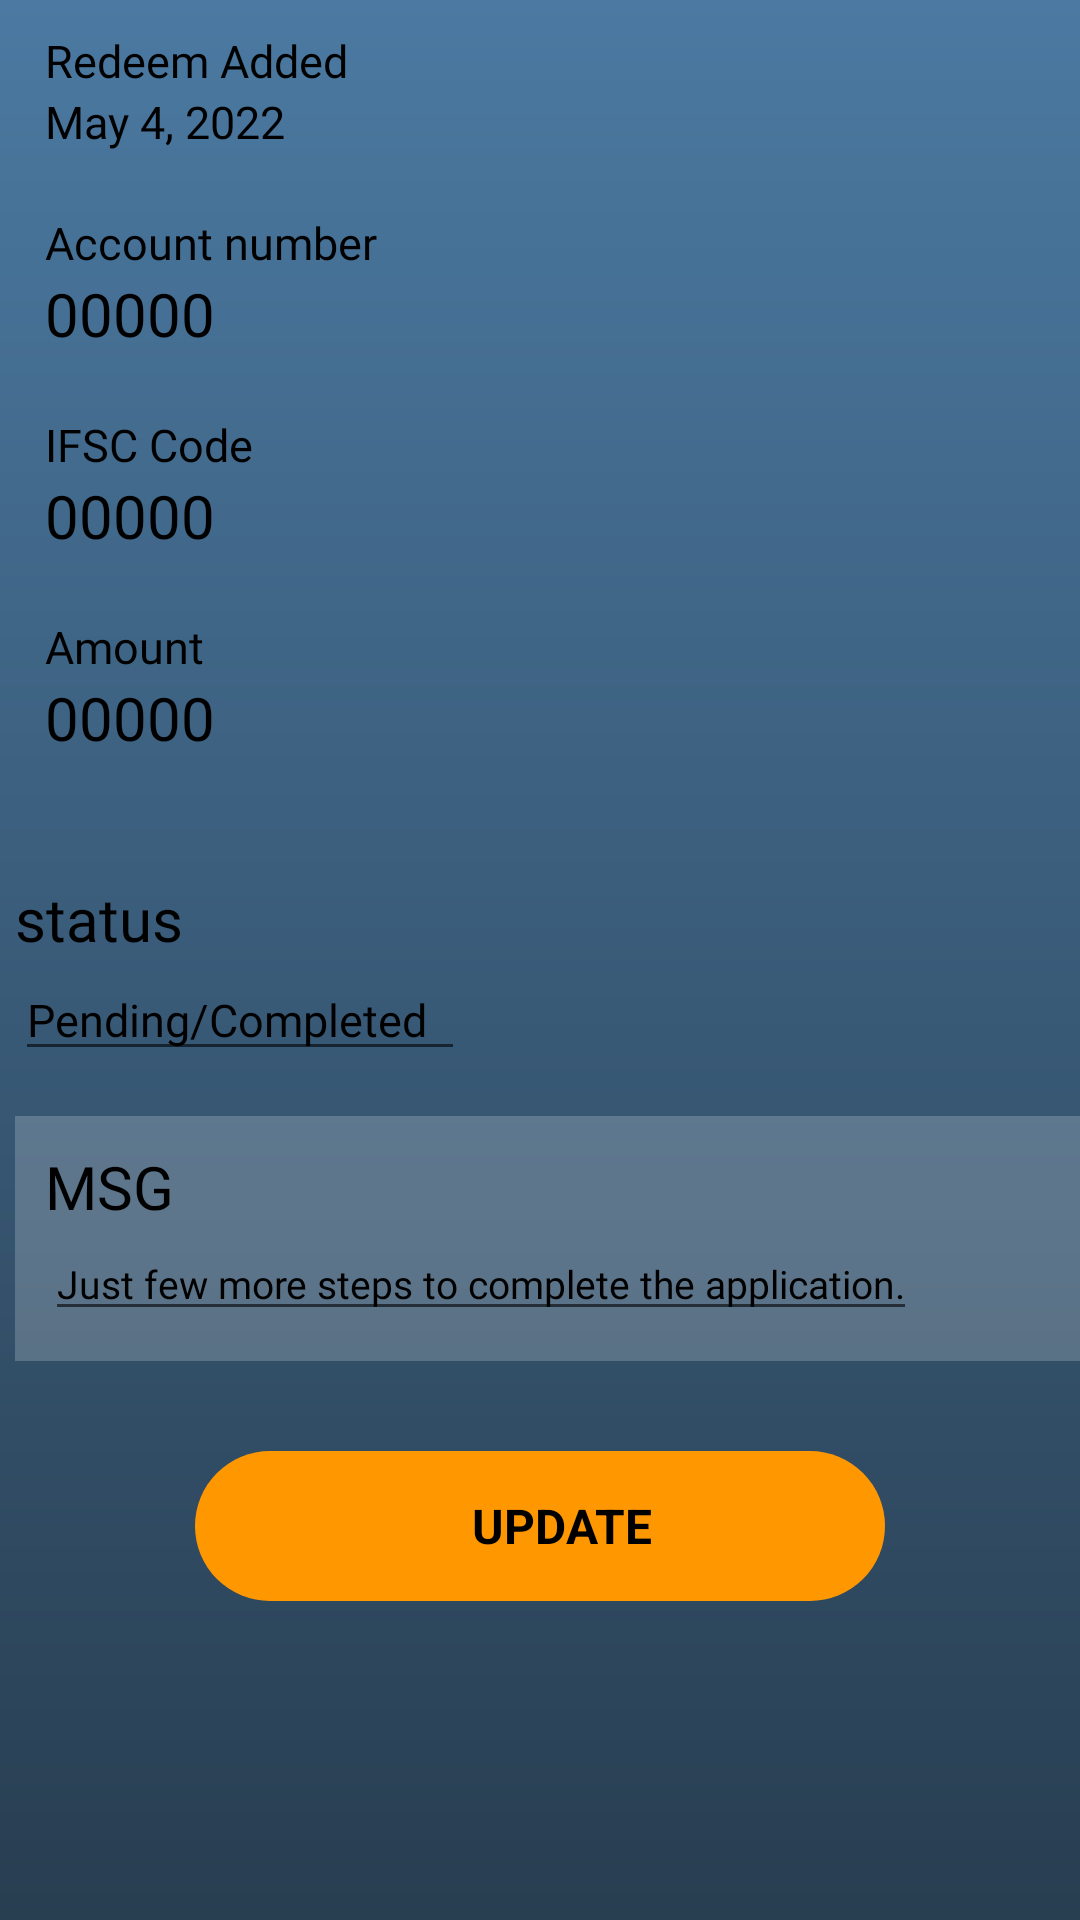

Write the Android layout XML for this screen, with the resource values it uses.
<!-- AndroidManifest.xml: application theme Theme.EarnOnadmin -->
<!-- res/layout/activity_redeem_details.xml -->
<?xml version="1.0" encoding="utf-8"?>
<androidx.constraintlayout.widget.ConstraintLayout xmlns:android="http://schemas.android.com/apk/res/android"
    xmlns:app="http://schemas.android.com/apk/res-auto"
    xmlns:tools="http://schemas.android.com/tools"
    android:layout_width="match_parent"
    android:layout_height="match_parent"
    android:background="@drawable/bgxml3"
    tools:context=".redeemDetails">

    <LinearLayout
        android:layout_width="match_parent"
        android:layout_height="wrap_content"
        android:orientation="vertical"
        app:layout_constraintEnd_toEndOf="parent"
        app:layout_constraintStart_toStartOf="parent"
        app:layout_constraintTop_toTopOf="parent">

        <LinearLayout
            android:layout_width="match_parent"
            android:layout_height="wrap_content"
            android:layout_margin="10dp"
            android:gravity="top|left|center_vertical|center_horizontal|center|start">

            <LinearLayout
                android:layout_width="match_parent"
                android:layout_height="wrap_content"
                android:orientation="vertical"
                android:paddingLeft="5dp">

                <TextView
                    android:layout_width="wrap_content"
                    android:layout_height="wrap_content"
                    android:fontFamily="@font/gilroy_bold"
                    android:text="Redeem Added"
                    android:textColor="@color/black"
                    android:textFontWeight="500"
                    android:textSize="@dimen/mediumSize" />

                <TextView
                    android:id="@+id/dataId"
                    android:layout_width="wrap_content"
                    android:layout_height="wrap_content"
                    android:fontFamily="@font/gilroy_bold"
                    android:text="May 4, 2022"
                    android:textColor="@color/black"
                    android:textFontWeight="500"
                    android:textSize="15dp" />
            </LinearLayout>
        </LinearLayout>

        <LinearLayout
            android:layout_width="match_parent"
            android:layout_height="wrap_content"
            android:layout_margin="10dp"
            android:gravity="top|left|center_vertical|center_horizontal|center|start">

            <LinearLayout
                android:layout_width="match_parent"
                android:layout_height="wrap_content"
                android:orientation="vertical"
                android:paddingLeft="5dp">

                <TextView
                    android:layout_width="wrap_content"
                    android:layout_height="wrap_content"
                    android:fontFamily="@font/gilroy_bold"
                    android:text="Account number"
                    android:textColor="@color/black"
                    android:textFontWeight="500"
                    android:textSize="@dimen/mediumSize" />

                <TextView
                    android:id="@+id/AccountId"
                    android:layout_width="wrap_content"
                    android:layout_height="wrap_content"
                    android:fontFamily="@font/gilroy_bold"
                    android:text="00000"
                    android:textColor="@color/black"
                    android:textFontWeight="500"
                    android:textSize="20dp" />
            </LinearLayout>
        </LinearLayout>

        <LinearLayout
            android:layout_width="match_parent"
            android:layout_height="wrap_content"
            android:layout_margin="10dp"
            android:gravity="top|left|center_vertical|center_horizontal|center|start">

            <LinearLayout
                android:layout_width="match_parent"
                android:layout_height="wrap_content"
                android:orientation="vertical"
                android:paddingLeft="5dp">

                <TextView
                    android:id="@+id/step1Id"
                    android:layout_width="wrap_content"
                    android:layout_height="wrap_content"
                    android:fontFamily="@font/gilroy_bold"
                    android:text="IFSC Code"
                    android:textColor="@color/black"
                    android:textFontWeight="500"
                    android:textSize="@dimen/mediumSize" />

                <TextView
                    android:id="@+id/IFSCId"
                    android:layout_width="wrap_content"
                    android:layout_height="wrap_content"
                    android:fontFamily="@font/gilroy_bold"
                    android:text="00000"
                    android:textColor="@color/black"
                    android:textFontWeight="500"
                    android:textSize="20dp" />
            </LinearLayout>
        </LinearLayout>

        <LinearLayout
            android:layout_width="match_parent"
            android:layout_height="wrap_content"
            android:layout_margin="10dp"
            android:gravity="top|left|center_vertical|center_horizontal|center|start">

            <LinearLayout
                android:layout_width="match_parent"
                android:layout_height="wrap_content"
                android:orientation="vertical"
                android:paddingLeft="5dp">

                <TextView
                    android:layout_width="wrap_content"
                    android:layout_height="wrap_content"
                    android:fontFamily="@font/gilroy_bold"
                    android:text="Amount"
                    android:textColor="@color/black"
                    android:textFontWeight="500"
                    android:textSize="@dimen/mediumSize" />

                <TextView
                    android:id="@+id/AmountId"
                    android:layout_width="wrap_content"
                    android:layout_height="wrap_content"
                    android:fontFamily="@font/gilroy_bold"
                    android:text="00000"
                    android:textColor="@color/black"
                    android:textFontWeight="500"
                    android:textSize="20dp" />
            </LinearLayout>
        </LinearLayout>

        <LinearLayout
            android:layout_width="match_parent"
            android:layout_height="wrap_content"
            android:layout_marginTop="30dp"
            android:gravity="top|left|center_vertical|center_horizontal|center|start">


            <LinearLayout
                android:layout_width="match_parent"
                android:layout_height="wrap_content"
                android:orientation="vertical"
                android:paddingLeft="5dp">

                <TextView
                    android:layout_width="wrap_content"
                    android:layout_height="wrap_content"
                    android:fontFamily="@font/gilroy_bold"
                    android:text="status"
                    android:textColor="@color/black"
                    android:textFontWeight="500"
                    android:textSize="20dp" />

                <EditText
                    android:id="@+id/statusId"
                    android:layout_width="150dp"
                    android:layout_height="wrap_content"
                    android:fontFamily="@font/gilroy_bold"
                    android:hint="Pending/Completed"
                    android:textColor="@color/black"
                    android:textColorHint="@color/black"
                    android:textFontWeight="500"
                    android:textSize="@dimen/mediumSize" />

                <LinearLayout
                    android:layout_width="match_parent"
                    android:layout_height="wrap_content"
                    android:layout_marginTop="15dp"
                    android:background="#32ffffff"
                    android:orientation="vertical"
                    android:padding="10dp">

                    <TextView
                        android:layout_width="wrap_content"
                        android:layout_height="wrap_content"
                        android:fontFamily="@font/gilroy_bold"
                        android:text="MSG"
                        android:textColor="@color/black"
                        android:textFontWeight="500"
                        android:textSize="20dp" />

                    <EditText
                        android:id="@+id/statusMsg"
                        android:layout_width="wrap_content"
                        android:layout_height="wrap_content"
                        android:fontFamily="@font/gilroy_bold"
                        android:hint="message about lead"
                        android:text="Just few more steps to complete the application."
                        android:textColor="@color/black"
                        android:textColorHint="@color/black"
                        android:textFontWeight="500"
                        android:textSize="@dimen/smallSize" />
                </LinearLayout>

            </LinearLayout>
        </LinearLayout>

        <LinearLayout
            android:layout_width="match_parent"
            android:layout_height="wrap_content"
            android:layout_marginTop="30dp"
            android:gravity="center">

            <LinearLayout
                android:id="@+id/UpdateId"
                android:layout_width="230dp"
                android:layout_height="@dimen/buttonHeight"
                android:background="@drawable/bgxml4"
                android:gravity="center">

                <TextView
                    android:id="@+id/compltText"
                    android:layout_width="wrap_content"
                    android:layout_height="wrap_content"
                    android:layout_marginLeft="15dp"
                    android:text="UPDATE"
                    android:textColor="@color/blackColor"
                    android:textSize="@dimen/buttonText"
                    android:textStyle="bold" />
            </LinearLayout>
        </LinearLayout>

    </LinearLayout>

</androidx.constraintlayout.widget.ConstraintLayout>
<!-- resources referenced by this layout -->
<resources>
  <color name="black">#FF000000</color>
  <color name="blackColor">#000000</color>
  <dimen name="buttonHeight">50dp</dimen>
  <dimen name="buttonText">16dp</dimen>
  <dimen name="mediumSize">15dp</dimen>
  <dimen name="smallSize">13dp</dimen>
  <!-- drawable bgxml3 (drawable) -->
  <?xml version="1.0" encoding="utf-8"?>
  <shape xmlns:android="http://schemas.android.com/apk/res/android"
      xmlns:aapt="http://schemas.android.com/aapt"
      xmlns:app="http://schemas.android.com/apk/res-auto">
      <gradient
          android:angle="90"
          android:endColor="#4b79a1"
          android:startColor="#283e51"
          android:type="linear" />
  </shape>
  <!-- drawable bgxml4 (drawable) -->
  <?xml version="1.0" encoding="utf-8"?>
  <shape xmlns:android="http://schemas.android.com/apk/res/android" xmlns:app="http://schemas.android.com/apk/res-auto" xmlns:aapt="http://schemas.android.com/aapt">
      <corners android:radius="30dp"/>
      <solid android:color="#FF9800"/>
  </shape>
  <style name="Theme.EarnOnadmin" parent="Theme.MaterialComponents.DayNight.DarkActionBar">
          
          <item name="colorPrimary">@color/purple_500</item>
          <item name="colorPrimaryVariant">@color/purple_700</item>
          <item name="colorOnPrimary">@color/white</item>
          
          <item name="colorSecondary">@color/teal_200</item>
          <item name="colorSecondaryVariant">@color/teal_700</item>
          <item name="colorOnSecondary">@color/black</item>
          
          <item name="android:statusBarColor" tools:targetApi="l">?attr/colorPrimaryVariant</item>
          
      </style>
  <color name="purple_500">#283e51</color>
  <color name="purple_700">#4b79a1</color>
  <color name="white">#FFFFFFFF</color>
  <color name="teal_200">#FF03DAC5</color>
  <color name="teal_700">#FF018786</color>
</resources>
